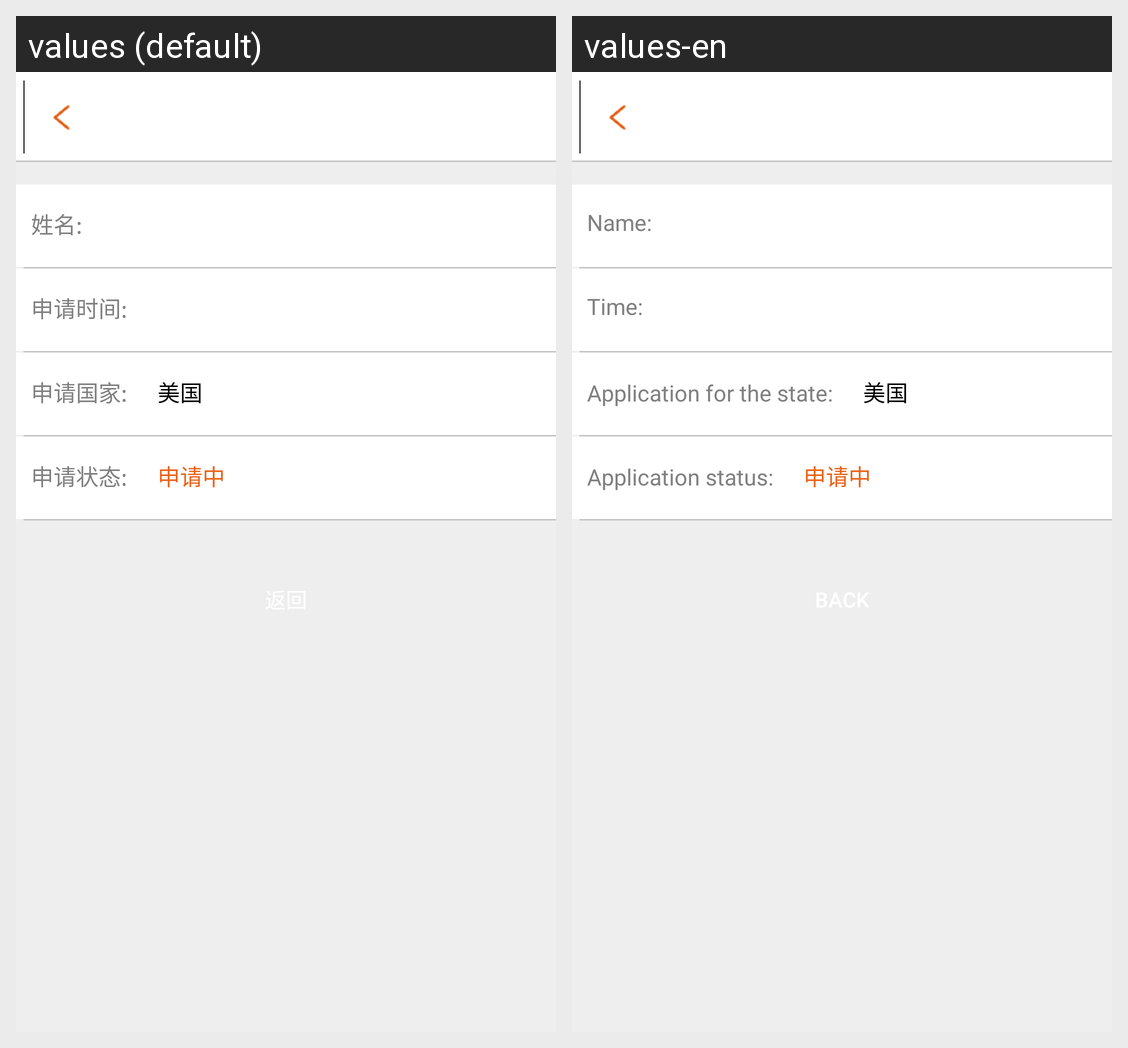

Strings drawn on this Android screen and how each of the app's shown locales translates them:
Android screen res/layout/layout_taxapply_details.xml rendered under 2 locales, left to right: values (default), values-en. Device: Nexus 5 (rendered at 1080×1920; each locale shown at half size, 540×960, under a caption strip naming it); theme AppTheme.
Strings drawn on this screen, with the default value and each locale's value (text and hints the layout hard-codes, and strings that could not be matched under every locale, appear in the picture but are not listed):

name
  values: 姓名:
  values-en: Name:

apply_date
  values: 申请时间:
  values-en: Time:

apply_country
  values: 申请国家:
  values-en: Application for the state:

apply_state
  values: 申请状态:
  values-en: Application status:
